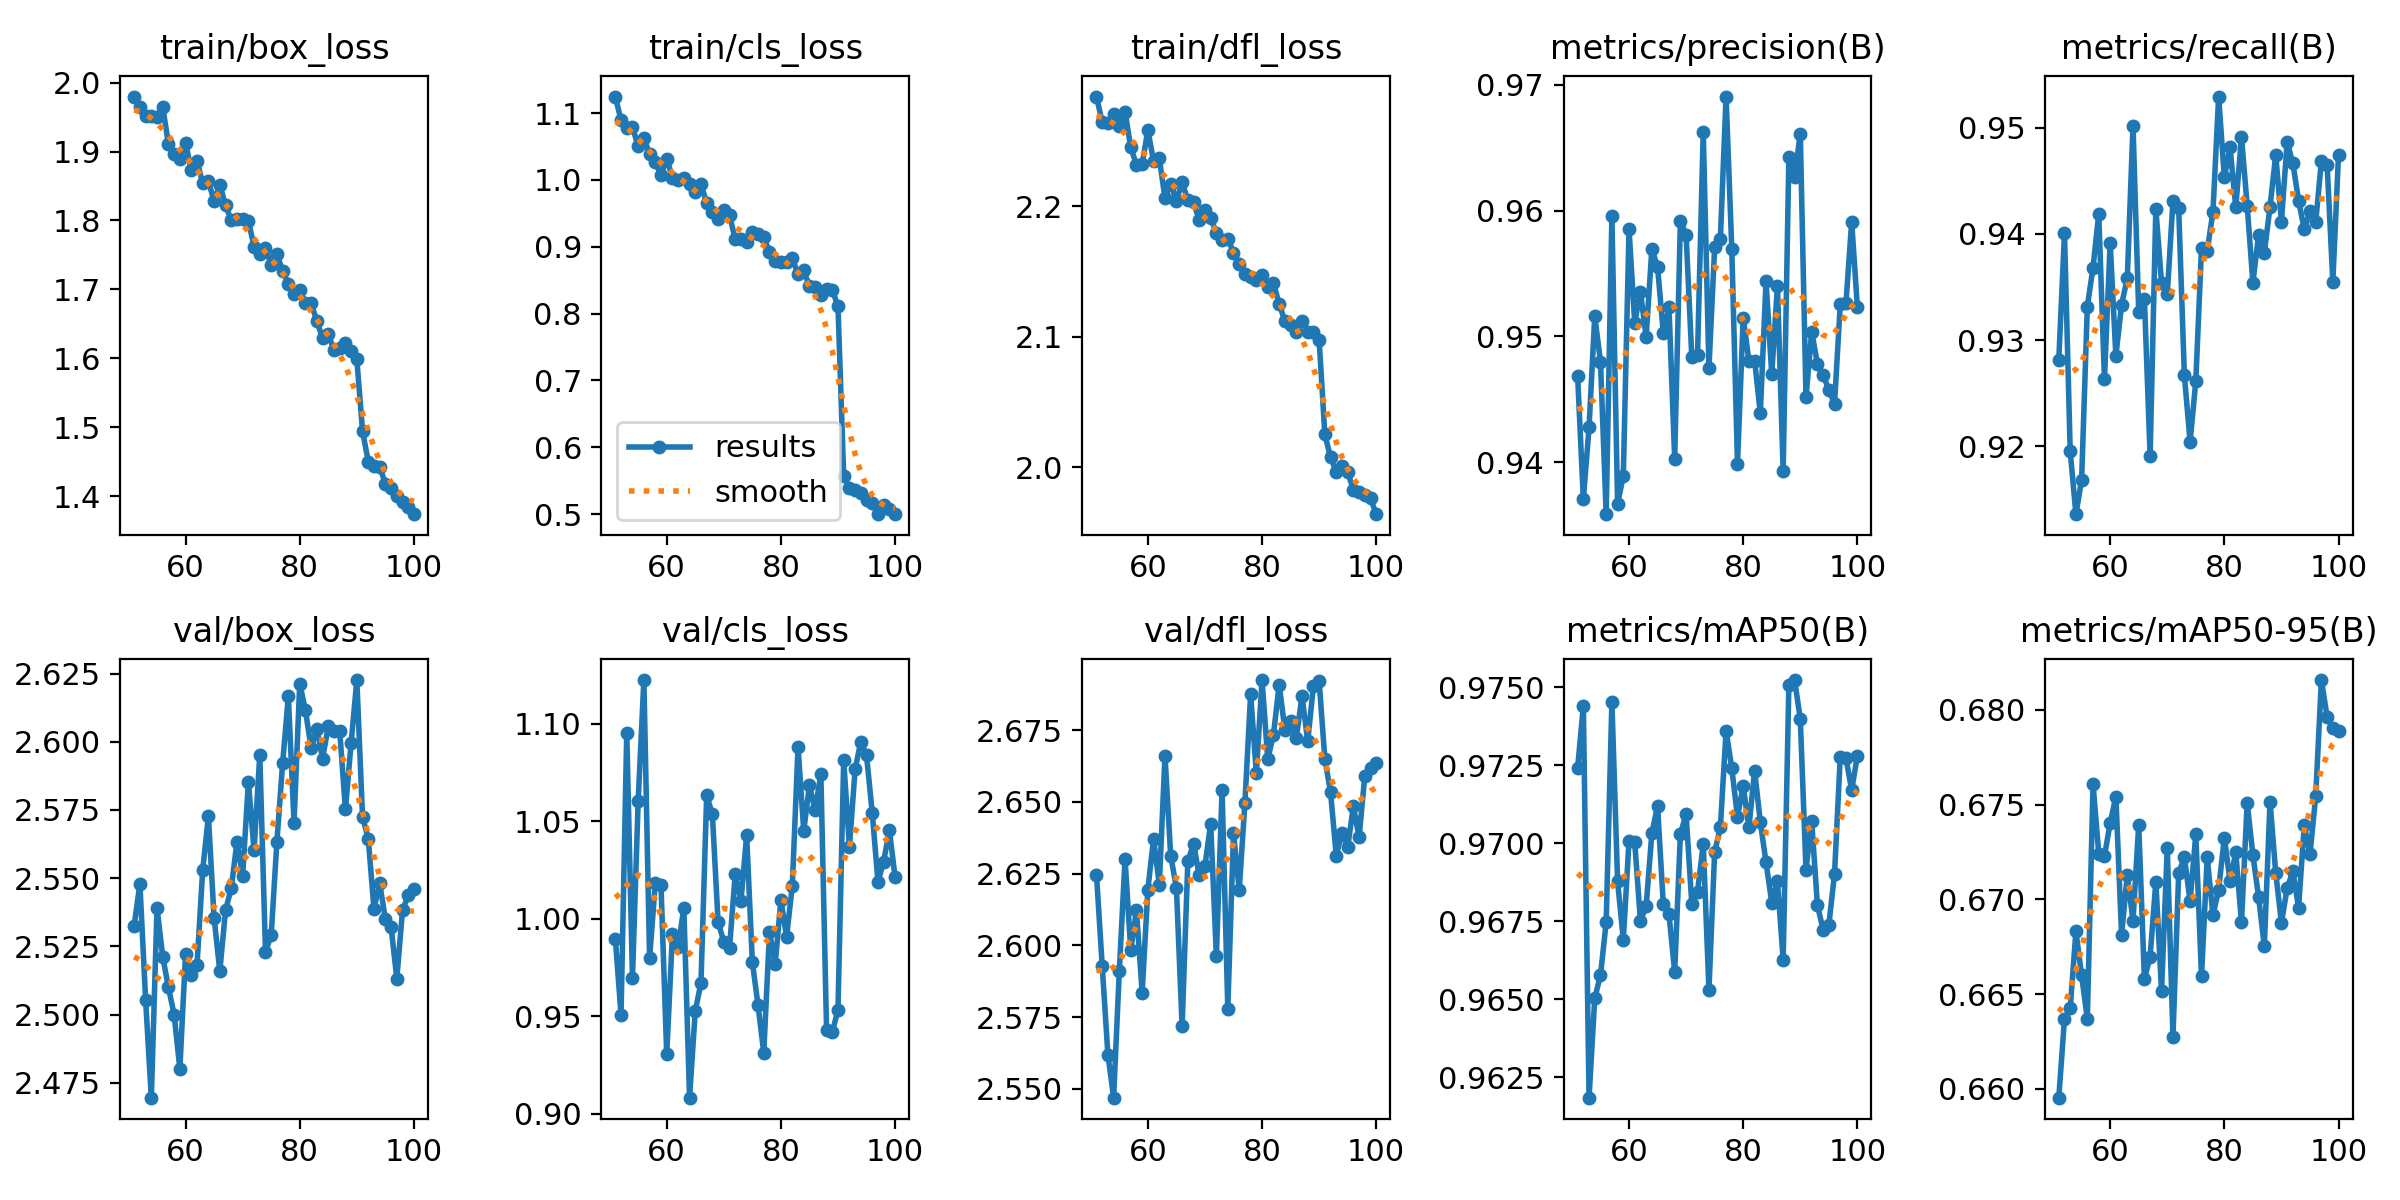

Values plotted in this chart, from the file beside it:
epoch, time, train/box_loss, train/cls_loss, train/dfl_loss, metrics/precision(B), metrics/recall(B), metrics/mAP50(B), metrics/mAP50-95(B), val/box_loss, val/cls_loss, val/dfl_loss, lr/pg0, lr/pg1, lr/pg2
1, 112, 2.575, 1.95, 2.688, 0.9058, 0.919, 0.9495, 0.6193, 2.457, 1.195, 2.55, 0.000332, 0.000332, 0.000332
2, 221, 2.535, 1.778, 2.614, 0.919, 0.8882, 0.9485, 0.6326, 2.533, 1.194, 2.614, 0.0006587, 0.0006587, 0.0006587
3, 327.8, 2.544, 1.839, 2.631, 0.9165, 0.8563, 0.9269, 0.6125, 2.403, 1.214, 2.578, 0.0009789, 0.0009789, 0.0009789
4, 435, 2.59, 1.869, 2.647, 0.8735, 0.8671, 0.9318, 0.616, 2.477, 1.413, 2.611, 0.0009703, 0.0009703, 0.0009703
5, 541.3, 2.575, 1.835, 2.635, 0.9212, 0.859, 0.9372, 0.5954, 2.583, 1.429, 2.659, 0.0009604, 0.0009604, 0.0009604
6, 647.7, 2.57, 1.803, 2.625, 0.915, 0.8701, 0.9366, 0.5992, 2.62, 1.358, 2.703, 0.0009505, 0.0009505, 0.0009505
7, 754.4, 2.516, 1.712, 2.605, 0.9073, 0.8899, 0.9383, 0.6005, 2.659, 1.377, 2.771, 0.0009406, 0.0009406, 0.0009406
8, 860.9, 2.503, 1.712, 2.601, 0.8916, 0.8883, 0.9425, 0.6066, 2.578, 1.287, 2.64, 0.0009307, 0.0009307, 0.0009307
9, 967.2, 2.461, 1.632, 2.563, 0.9133, 0.8826, 0.9418, 0.6209, 2.553, 1.385, 2.615, 0.0009208, 0.0009208, 0.0009208
10, 1074, 2.513, 1.67, 2.583, 0.8798, 0.8754, 0.928, 0.6178, 2.491, 1.558, 2.591, 0.0009109, 0.0009109, 0.0009109
11, 1180, 2.446, 1.61, 2.554, 0.8991, 0.9001, 0.9436, 0.6321, 2.582, 1.398, 2.706, 0.000901, 0.000901, 0.000901
12, 1287, 2.476, 1.576, 2.569, 0.8978, 0.875, 0.9454, 0.6261, 2.583, 1.335, 2.634, 0.0008911, 0.0008911, 0.0008911
13, 1394, 2.456, 1.604, 2.544, 0.8797, 0.8995, 0.938, 0.6243, 2.507, 1.454, 2.593, 0.0008812, 0.0008812, 0.0008812
14, 1501, 2.421, 1.577, 2.553, 0.9058, 0.873, 0.9388, 0.6194, 2.536, 1.363, 2.684, 0.0008713, 0.0008713, 0.0008713
15, 1608, 2.394, 1.505, 2.528, 0.9164, 0.8802, 0.9444, 0.6197, 2.568, 1.402, 2.686, 0.0008614, 0.0008614, 0.0008614
16, 1714, 2.397, 1.531, 2.519, 0.8969, 0.899, 0.9458, 0.6456, 2.438, 1.374, 2.538, 0.0008515, 0.0008515, 0.0008515
17, 1821, 2.38, 1.493, 2.501, 0.8886, 0.9221, 0.954, 0.6301, 2.506, 1.238, 2.605, 0.0008416, 0.0008416, 0.0008416
18, 1927, 2.334, 1.448, 2.486, 0.9361, 0.9098, 0.9635, 0.6563, 2.486, 1.089, 2.581, 0.0008317, 0.0008317, 0.0008317
19, 2033, 2.337, 1.433, 2.478, 0.9141, 0.9102, 0.9555, 0.6294, 2.671, 1.205, 2.696, 0.0008218, 0.0008218, 0.0008218
20, 2140, 2.316, 1.44, 2.472, 0.9313, 0.9177, 0.9692, 0.6613, 2.46, 1.087, 2.559, 0.0008119, 0.0008119, 0.0008119
21, 2246, 2.335, 1.424, 2.475, 0.9129, 0.9036, 0.9482, 0.6277, 2.592, 1.278, 2.669, 0.000802, 0.000802, 0.000802
22, 2352, 2.291, 1.371, 2.458, 0.9329, 0.918, 0.9659, 0.6488, 2.553, 1.141, 2.645, 0.0007921, 0.0007921, 0.0007921
23, 2458, 2.287, 1.37, 2.455, 0.9057, 0.8684, 0.9261, 0.6096, 2.639, 1.525, 2.674, 0.0007822, 0.0007822, 0.0007822
24, 2565, 2.286, 1.342, 2.448, 0.9429, 0.9371, 0.9714, 0.652, 2.505, 1.029, 2.576, 0.0007723, 0.0007723, 0.0007723
25, 2671, 2.265, 1.369, 2.441, 0.9425, 0.9051, 0.9668, 0.653, 2.475, 1.055, 2.567, 0.0007624, 0.0007624, 0.0007624
26, 2777, 2.286, 1.37, 2.44, 0.9384, 0.9028, 0.9568, 0.6391, 2.584, 1.189, 2.666, 0.0007525, 0.0007525, 0.0007525
27, 2884, 2.256, 1.33, 2.426, 0.9251, 0.9155, 0.9599, 0.6481, 2.511, 1.088, 2.65, 0.0007426, 0.0007426, 0.0007426
28, 2990, 2.246, 1.338, 2.431, 0.9392, 0.9141, 0.9678, 0.6568, 2.498, 1.132, 2.628, 0.0007327, 0.0007327, 0.0007327
29, 3097, 2.218, 1.325, 2.429, 0.9432, 0.9317, 0.9676, 0.6645, 2.519, 1.07, 2.599, 0.0007228, 0.0007228, 0.0007228
30, 3203, 2.233, 1.316, 2.44, 0.9243, 0.9192, 0.9588, 0.656, 2.49, 1.134, 2.641, 0.0007129, 0.0007129, 0.0007129
31, 3310, 2.194, 1.296, 2.411, 0.9098, 0.9162, 0.9539, 0.65, 2.486, 1.279, 2.606, 0.000703, 0.000703, 0.000703
32, 3417, 2.19, 1.294, 2.41, 0.9357, 0.9114, 0.9633, 0.6512, 2.577, 1.107, 2.613, 0.0006931, 0.0006931, 0.0006931
33, 3523, 2.177, 1.261, 2.399, 0.9444, 0.9356, 0.9718, 0.6548, 2.585, 1.007, 2.642, 0.0006832, 0.0006832, 0.0006832
34, 3629, 2.158, 1.267, 2.402, 0.9448, 0.9216, 0.9676, 0.655, 2.52, 1.058, 2.675, 0.0006733, 0.0006733, 0.0006733
35, 3736, 2.158, 1.215, 2.397, 0.9437, 0.9282, 0.9685, 0.6627, 2.448, 0.9807, 2.594, 0.0006634, 0.0006634, 0.0006634
36, 3842, 2.144, 1.241, 2.383, 0.9076, 0.9176, 0.9619, 0.6601, 2.481, 1.114, 2.551, 0.0006535, 0.0006535, 0.0006535
37, 3948, 2.137, 1.226, 2.378, 0.9307, 0.914, 0.9612, 0.651, 2.554, 1.107, 2.611, 0.0006436, 0.0006436, 0.0006436
38, 4054, 2.146, 1.222, 2.368, 0.934, 0.9241, 0.9606, 0.6411, 2.538, 1.062, 2.616, 0.0006337, 0.0006337, 0.0006337
39, 4160, 2.106, 1.223, 2.366, 0.9394, 0.9276, 0.9672, 0.6537, 2.513, 1.057, 2.599, 0.0006238, 0.0006238, 0.0006238
40, 4267, 2.112, 1.18, 2.356, 0.952, 0.9123, 0.9665, 0.6468, 2.577, 1.138, 2.618, 0.0006139, 0.0006139, 0.0006139
41, 4373, 2.082, 1.191, 2.339, 0.9427, 0.9328, 0.9732, 0.6598, 2.587, 1.141, 2.685, 0.000604, 0.000604, 0.000604
42, 4481, 2.076, 1.161, 2.322, 0.9475, 0.9427, 0.9744, 0.663, 2.509, 0.9798, 2.58, 0.0005941, 0.0005941, 0.0005941
43, 4587, 2.07, 1.174, 2.327, 0.9537, 0.9345, 0.9719, 0.6697, 2.522, 0.978, 2.585, 0.0005842, 0.0005842, 0.0005842
44, 4693, 2.07, 1.165, 2.327, 0.941, 0.9297, 0.9686, 0.6686, 2.445, 1.014, 2.58, 0.0005743, 0.0005743, 0.0005743
45, 4799, 2.036, 1.146, 2.305, 0.9495, 0.9305, 0.9721, 0.6667, 2.452, 0.9661, 2.486, 0.0005644, 0.0005644, 0.0005644
46, 4905, 2.045, 1.117, 2.303, 0.9511, 0.9349, 0.9679, 0.6643, 2.478, 1.021, 2.524, 0.0005545, 0.0005545, 0.0005545
47, 5011, 2.039, 1.131, 2.306, 0.9333, 0.9272, 0.9639, 0.6645, 2.487, 1.088, 2.56, 0.0005446, 0.0005446, 0.0005446
48, 5117, 2.015, 1.126, 2.303, 0.9349, 0.9163, 0.954, 0.6548, 2.573, 1.057, 2.628, 0.0005347, 0.0005347, 0.0005347
49, 5222, 2.012, 1.142, 2.293, 0.9344, 0.9253, 0.9654, 0.6669, 2.494, 1.046, 2.589, 0.0005248, 0.0005248, 0.0005248
50, 5329, 2.006, 1.115, 2.286, 0.9443, 0.9315, 0.9644, 0.654, 2.561, 1.067, 2.605, 0.0005149, 0.0005149, 0.0005149
51, 109.3, 1.98, 1.125, 2.284, 0.9468, 0.9281, 0.9724, 0.6595, 2.533, 0.9897, 2.625, 0.000505, 0.000505, 0.000505
52, 218.8, 1.964, 1.089, 2.264, 0.9371, 0.9401, 0.9744, 0.6637, 2.548, 0.9508, 2.593, 0.0004951, 0.0004951, 0.0004951
53, 326.1, 1.952, 1.077, 2.263, 0.9428, 0.9195, 0.9618, 0.6643, 2.506, 1.095, 2.562, 0.0004852, 0.0004852, 0.0004852
54, 433.1, 1.951, 1.079, 2.27, 0.9516, 0.9136, 0.965, 0.6683, 2.47, 0.9697, 2.547, 0.0004753, 0.0004753, 0.0004753
55, 541, 1.95, 1.05, 2.261, 0.948, 0.9169, 0.9658, 0.666, 2.539, 1.06, 2.591, 0.0004654, 0.0004654, 0.0004654
56, 651.3, 1.965, 1.063, 2.272, 0.9359, 0.9332, 0.9675, 0.6637, 2.521, 1.122, 2.63, 0.0004555, 0.0004555, 0.0004555
57, 759.5, 1.911, 1.039, 2.245, 0.9595, 0.9368, 0.9745, 0.6761, 2.51, 0.9797, 2.598, 0.0004456, 0.0004456, 0.0004456
58, 870.2, 1.897, 1.027, 2.232, 0.9367, 0.9419, 0.9688, 0.6724, 2.5, 1.018, 2.612, 0.0004357, 0.0004357, 0.0004357
59, 980.3, 1.889, 1.007, 2.232, 0.9389, 0.9263, 0.9669, 0.6723, 2.48, 1.017, 2.583, 0.0004258, 0.0004258, 0.0004258
60, 1089, 1.913, 1.032, 2.258, 0.9585, 0.9392, 0.9701, 0.674, 2.522, 0.9305, 2.619, 0.0004159, 0.0004159, 0.0004159
... 40 more rows
